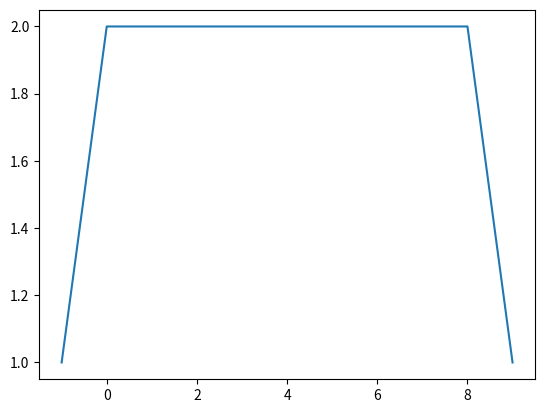

Write Python code to recreate this figure.
import numpy as np
import matplotlib.pyplot as plt

def conv_safe(f,g):
    N = len(f)
    M = len(g)
    
    output = np.empty(N+M-1)
    
    for i in range(-M+1,N):
        sum_ = 0
        for j in range(N):
            if (j-i >= 0) and (j-i < M):
                sum_ += f[j]*g[j-i]
        output[i + M - 1] = sum_
    return output
    
a = np.ones(10)
b = np.ones(2)

plt.plot(list(range(-len(b)+1,len(a))), conv_safe(a,b))